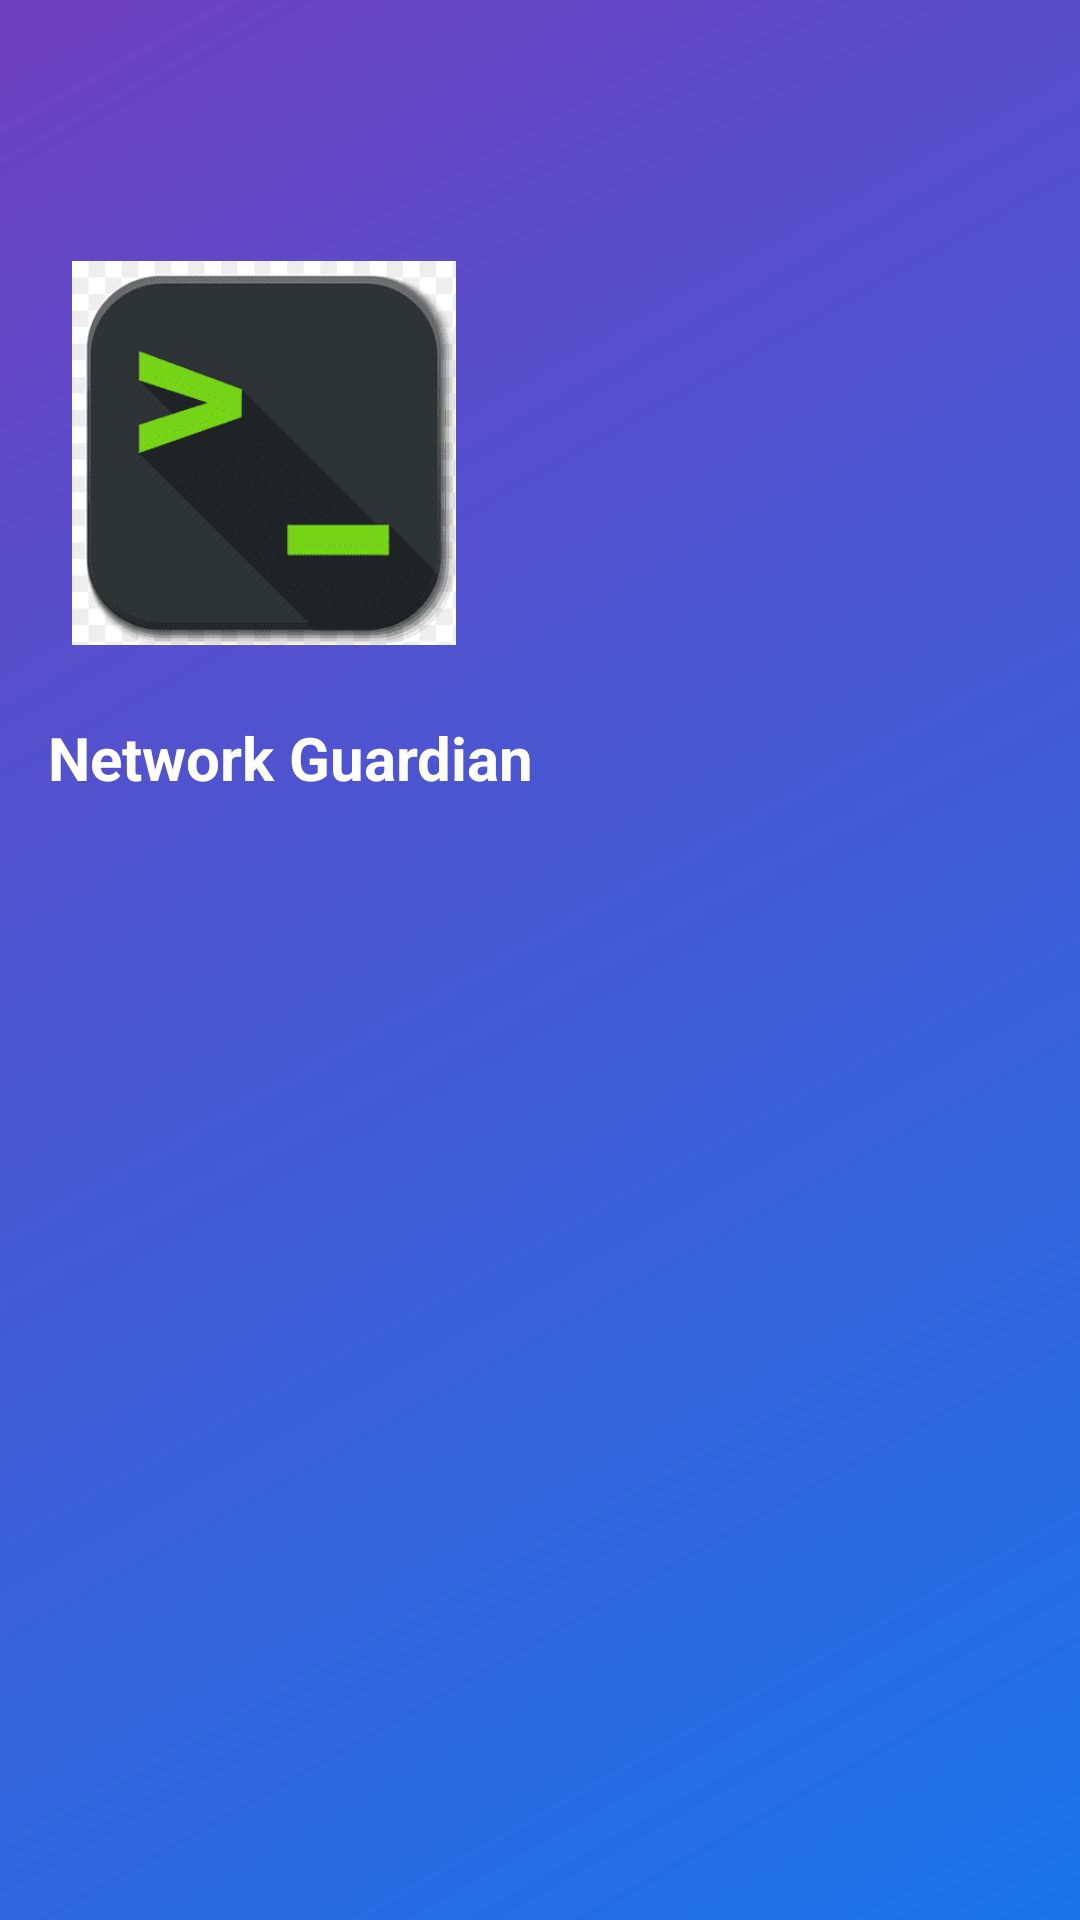

Produce the Android XML layout that renders to this screen, including the resource entries it uses.
<!-- AndroidManifest.xml: application theme Theme.CyberSec -->
<!-- res/layout/nav_header_main.xml -->
<?xml version="1.0" encoding="utf-8"?>
<androidx.constraintlayout.widget.ConstraintLayout
    xmlns:android="http://schemas.android.com/apk/res/android"
    xmlns:app="http://schemas.android.com/apk/res-auto"
    xmlns:tools="http://schemas.android.com/tools"
    android:layout_width="match_parent"
    android:layout_height="270dp"
    android:background="@drawable/nav_header_gradient">

    <ImageView

        android:id="@+id/imageView"
        android:layout_width="0dp"
        android:layout_height="0dp"
        android:layout_marginStart="16dp"
        android:layout_marginTop="79dp"
        android:adjustViewBounds="true"
        android:scaleType="centerInside"
        android:padding="8dp"
        android:src="@drawable/logo"
        app:layout_constraintDimensionRatio="H,1:1"
        app:layout_constraintWidth_percent="0.4"
        app:layout_constraintTop_toTopOf="parent"
        app:layout_constraintStart_toStartOf="parent"/>

    <TextView
        android:id="@+id/headerTitle"
        android:layout_width="wrap_content"
        android:layout_height="wrap_content"
        android:text="Network Guardian"
        android:textColor="#FFFFFF"
        android:textSize="20sp"
        android:textStyle="bold"
        app:layout_constraintTop_toBottomOf="@id/imageView"
        app:layout_constraintStart_toStartOf="@id/imageView"
        android:layout_marginTop="16dp"/>



</androidx.constraintlayout.widget.ConstraintLayout>
<!-- resources referenced by this layout -->
<resources>
  <!-- drawable logo: png bitmap (drawable, 9969 bytes) -->
  <!-- drawable nav_header_gradient (drawable) -->
  <?xml version="1.0" encoding="utf-8"?>
  <shape xmlns:android="http://schemas.android.com/apk/res/android">
      <gradient
          android:angle="135"
          android:startColor="#1A73E8"
          android:endColor="#6E41C0"
          android:type="linear"/>
  </shape>
  <style name="Theme.CyberSec" parent="Theme.MaterialComponents.DayNight.NoActionBar">
          
          <item name="colorPrimary">@color/purple_500</item>
          <item name="colorPrimaryVariant">@color/levender</item>
          <item name="colorOnPrimary">@color/white</item>
          
          <item name="colorSecondary">@color/teal_200</item>
          <item name="colorSecondaryVariant">@color/teal_700</item>
          <item name="colorOnSecondary">@color/black</item>
          
          <item name="android:statusBarColor">?attr/colorPrimaryVariant</item>
          
      </style>
  <color name="purple_500">#FF6200EE</color>
  <color name="levender">#8692f7</color>
  <color name="white">#FFFFFFFF</color>
  <color name="teal_200">#FF03DAC5</color>
  <color name="teal_700">#FF018786</color>
  <color name="black">#FF000000</color>
</resources>
